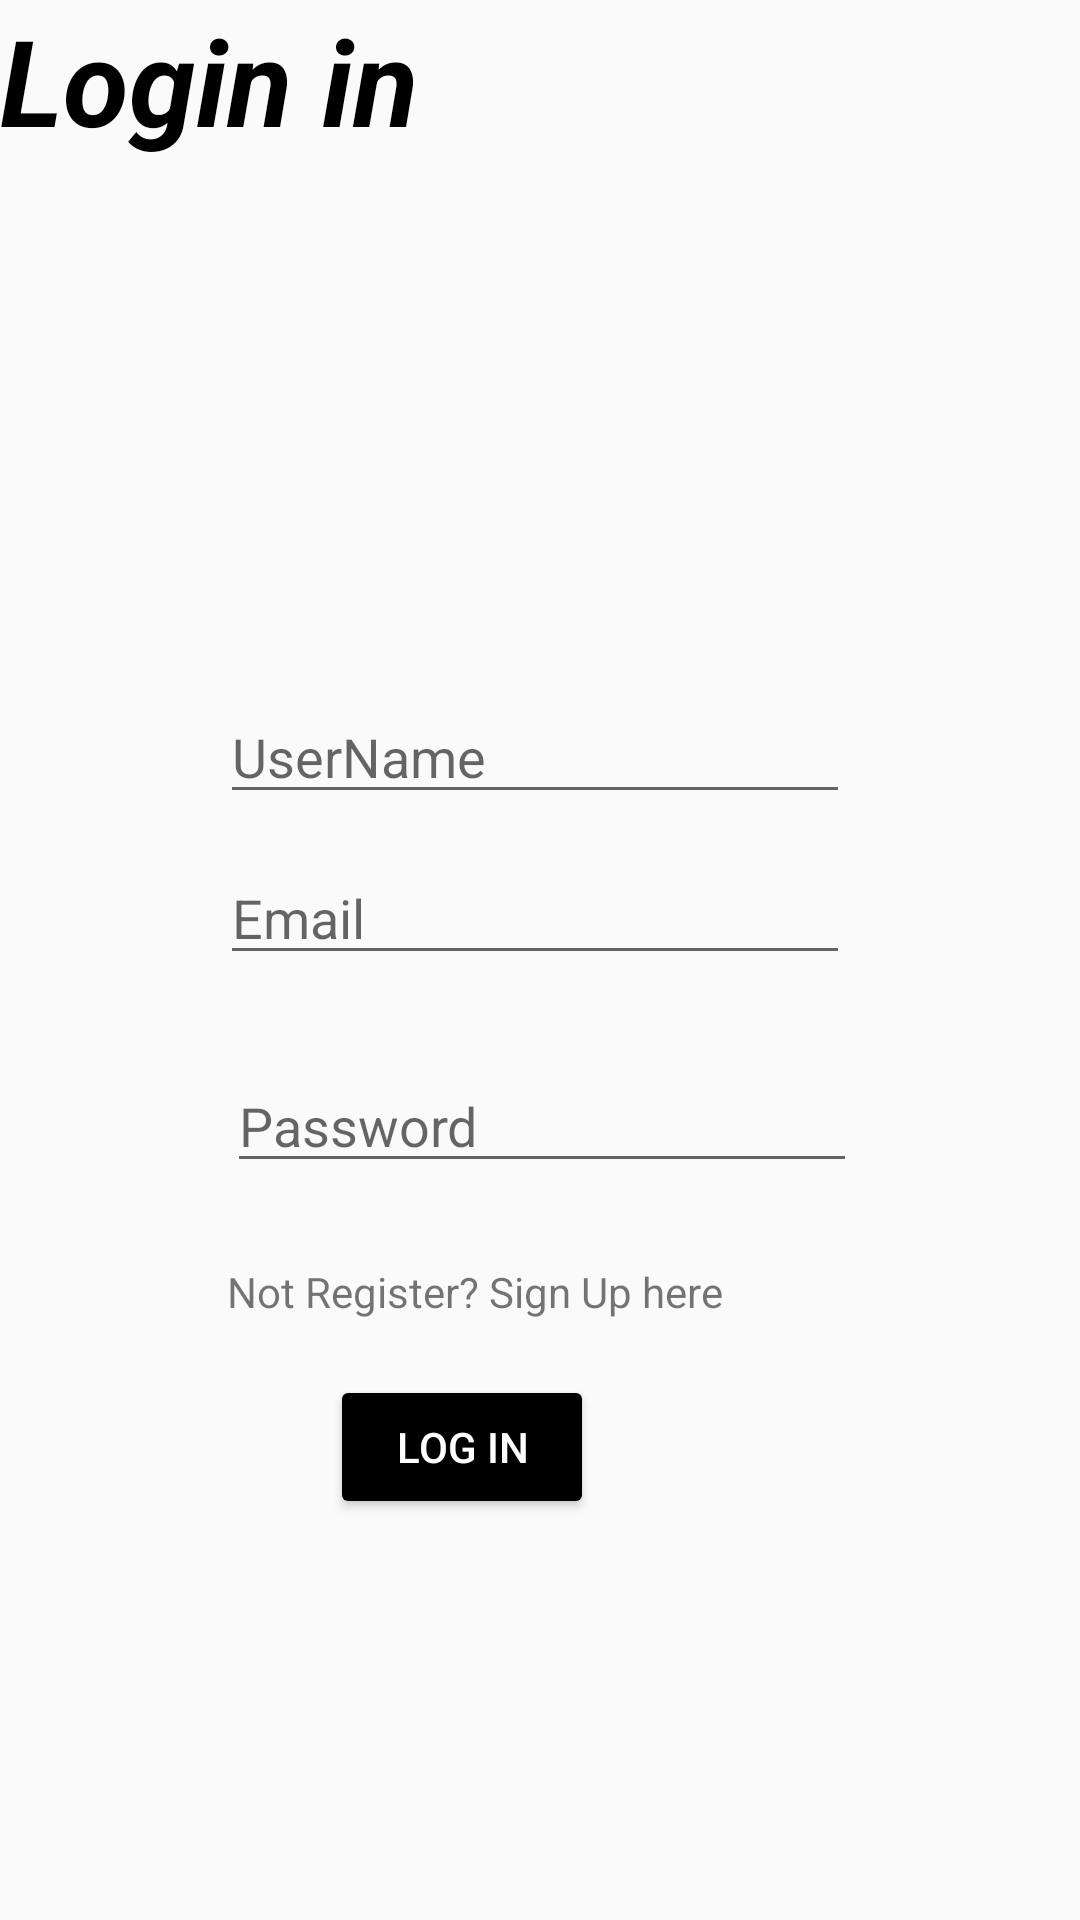

Here is an Android app screen rendered from its layout file. Give the layout XML and the strings, colors and styles it references.
<!-- AndroidManifest.xml: application theme AppTheme -->
<!-- res/layout/activity_login.xml -->
<?xml version="1.0" encoding="utf-8"?>
<androidx.constraintlayout.widget.ConstraintLayout xmlns:android="http://schemas.android.com/apk/res/android"
    xmlns:app="http://schemas.android.com/apk/res-auto"
    xmlns:tools="http://schemas.android.com/tools"
    android:layout_width="match_parent"
    android:layout_height="match_parent"
    tools:context=".Login">

    <TextView
        android:id="@+id/textView2"
        android:layout_width="wrap_content"
        android:layout_height="wrap_content"
        android:text="Login in"
        android:textColor="#000000"
        android:textSize="40dp"
        android:textStyle="bold|italic"
        tools:ignore="MissingConstraints"
        tools:layout_editor_absoluteX="137dp"
        tools:layout_editor_absoluteY="217dp" />

    <EditText
        android:id="@+id/editUserName"
        android:layout_width="wrap_content"
        android:layout_height="wrap_content"
        android:layout_marginStart="84dp"
        android:layout_marginLeft="84dp"
        android:layout_marginTop="10dp"
        android:layout_marginEnd="85dp"
        android:layout_marginRight="85dp"
        android:layout_marginBottom="313dp"
        android:ems="10"
        android:hint="UserName"
        android:inputType="textEmailAddress"
        app:layout_constraintBottom_toBottomOf="parent"
        app:layout_constraintEnd_toEndOf="parent"
        app:layout_constraintHorizontal_bias="0.562"
        app:layout_constraintStart_toStartOf="parent"
        app:layout_constraintTop_toTopOf="parent"
        app:layout_constraintVertical_bias="0.798" />

    <EditText
        android:id="@+id/editTextTextEmailAddress"
        android:layout_width="wrap_content"
        android:layout_height="wrap_content"
        android:layout_marginStart="84dp"
        android:layout_marginLeft="84dp"
        android:layout_marginTop="152dp"
        android:layout_marginEnd="85dp"
        android:layout_marginRight="85dp"
        android:layout_marginBottom="313dp"
        android:ems="10"
        android:hint="Email"
        android:inputType="textEmailAddress"
        app:layout_constraintBottom_toBottomOf="parent"
        app:layout_constraintEnd_toEndOf="parent"
        app:layout_constraintHorizontal_bias="0.562"
        app:layout_constraintStart_toStartOf="parent"
        app:layout_constraintTop_toTopOf="parent"
        app:layout_constraintVertical_bias="0.986" />

    <EditText
        android:id="@+id/editTextTextPassword"
        android:layout_width="wrap_content"
        android:layout_height="wrap_content"
        android:layout_marginStart="85dp"
        android:layout_marginLeft="85dp"
        android:layout_marginTop="28dp"
        android:layout_marginEnd="85dp"
        android:layout_marginRight="85dp"
        android:ems="10"
        android:hint="Password"
        android:inputType="textPassword"
        app:layout_constraintEnd_toEndOf="parent"
        app:layout_constraintHorizontal_bias="0.483"
        app:layout_constraintStart_toStartOf="parent"
        app:layout_constraintTop_toBottomOf="@+id/editTextTextEmailAddress" />

    <Button
        android:id="@+id/Loginbutton"
        android:layout_width="wrap_content"
        android:layout_height="wrap_content"
        android:layout_marginStart="161dp"
        android:layout_marginLeft="161dp"
        android:layout_marginTop="64dp"
        android:layout_marginEnd="162dp"
        android:layout_marginRight="162dp"
        android:backgroundTint="#000000"
        android:text="Log In"
        android:textColor="#ffffff"
        app:layout_constraintEnd_toEndOf="parent"
        app:layout_constraintHorizontal_bias="1.0"
        app:layout_constraintStart_toStartOf="parent"
        app:layout_constraintTop_toBottomOf="@+id/editTextTextPassword" />

    <TextView
        android:id="@+id/textView"
        android:layout_width="wrap_content"
        android:layout_height="wrap_content"
        android:layout_marginStart="183dp"
        android:layout_marginLeft="183dp"
        android:layout_marginEnd="170dp"
        android:layout_marginRight="170dp"
        android:layout_marginBottom="200dp"
        android:text="Not Register? Sign Up here"
        app:layout_constraintBottom_toBottomOf="parent"
        app:layout_constraintEnd_toEndOf="parent"
        app:layout_constraintHorizontal_bias="0.678"
        app:layout_constraintStart_toStartOf="parent" />

</androidx.constraintlayout.widget.ConstraintLayout>
<!-- resources referenced by this layout -->
<resources>
  <style name="AppTheme" parent="Theme.AppCompat.Light.DarkActionBar">
  
  
      </style>
</resources>
